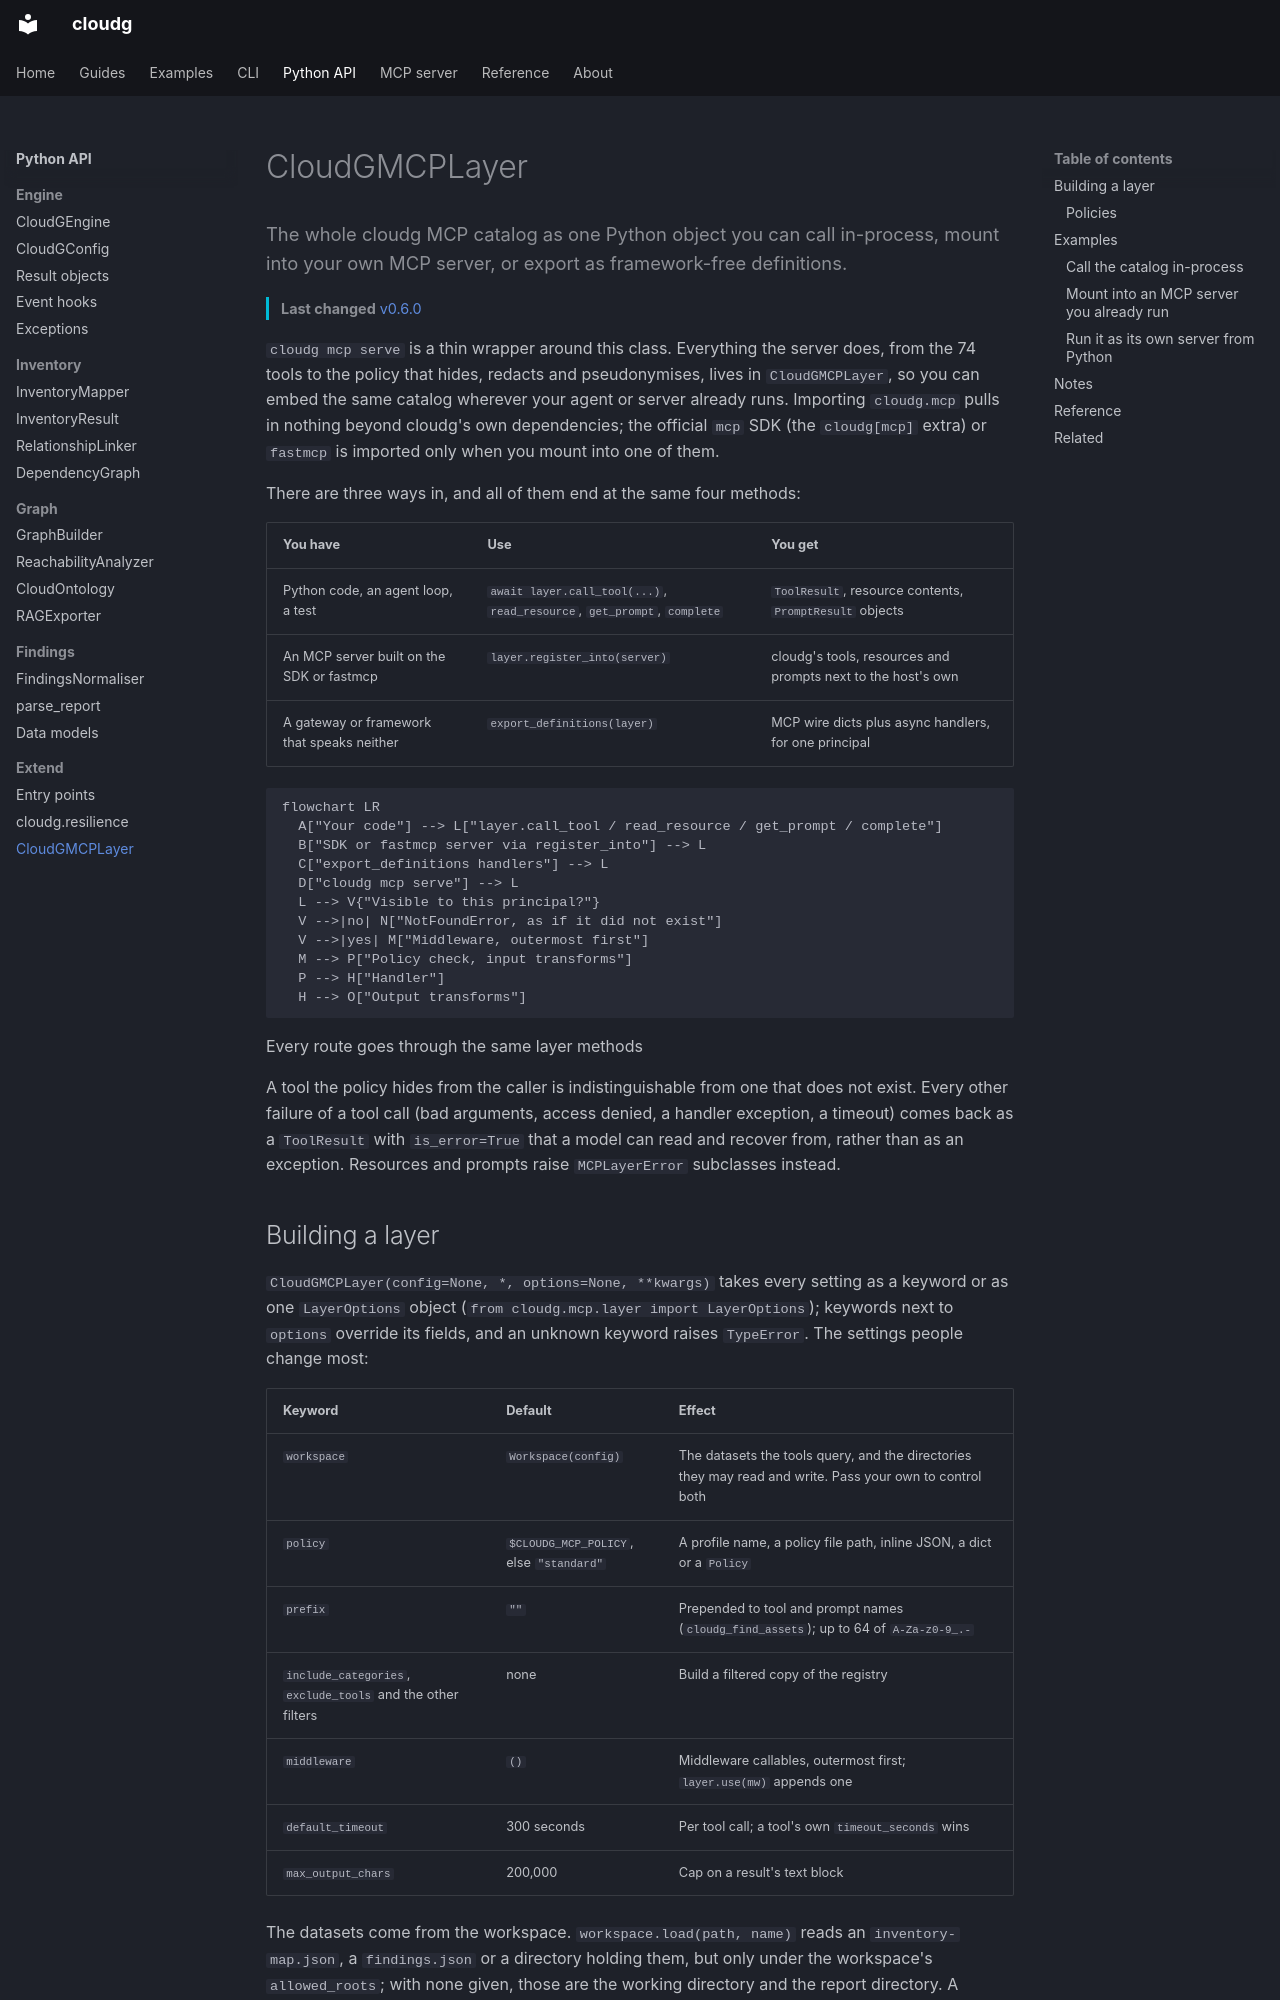

repository: morpheuslord/cloudg · page: api/mcp-layer/index.html · generator: mkdocs

---
title: CloudGMCPLayer
description: The whole cloudg MCP catalog as one Python object you can call in-process, mount into your own MCP server, or export as framework-free definitions.
---

The whole cloudg MCP catalog as one Python object you can call in-process, mount into your own MCP server, or export as framework-free definitions.
{ .lede }

**Last changed** [v0.6.0](../changelog.md#0.6.0)
{ .page-meta }

`cloudg mcp serve` is a thin wrapper around this class. Everything the server does, from the 74 tools to the policy that hides, redacts and pseudonymises, lives in `CloudGMCPLayer`, so you can embed the same catalog wherever your agent or server already runs. Importing `cloudg.mcp` pulls in nothing beyond cloudg's own dependencies; the official `mcp` SDK (the `cloudg[mcp]` extra) or `fastmcp` is imported only when you mount into one of them.

There are three ways in, and all of them end at the same four methods:

| You have | Use | You get |
|---|---|---|
| Python code, an agent loop, a test | `await layer.call_tool(...)`, `read_resource`, `get_prompt`, `complete` | `ToolResult`, resource contents, `PromptResult` objects |
| An MCP server built on the SDK or fastmcp | `layer.register_into(server)` | cloudg's tools, resources and prompts next to the host's own |
| A gateway or framework that speaks neither | `export_definitions(layer)` | MCP wire dicts plus async handlers, for one principal |

```mermaid
flowchart LR
  A["Your code"] --> L["layer.call_tool / read_resource / get_prompt / complete"]
  B["SDK or fastmcp server via register_into"] --> L
  C["export_definitions handlers"] --> L
  D["cloudg mcp serve"] --> L
  L --> V{"Visible to this principal?"}
  V -->|no| N["NotFoundError, as if it did not exist"]
  V -->|yes| M["Middleware, outermost first"]
  M --> P["Policy check, input transforms"]
  P --> H["Handler"]
  H --> O["Output transforms"]
```
Every route goes through the same layer methods
{ .diagram-caption }

A tool the policy hides from the caller is indistinguishable from one that does not exist. Every other failure of a tool call (bad arguments, access denied, a handler exception, a timeout) comes back as a `ToolResult` with `is_error=True` that a model can read and recover from, rather than as an exception. Resources and prompts raise `MCPLayerError` subclasses instead.
